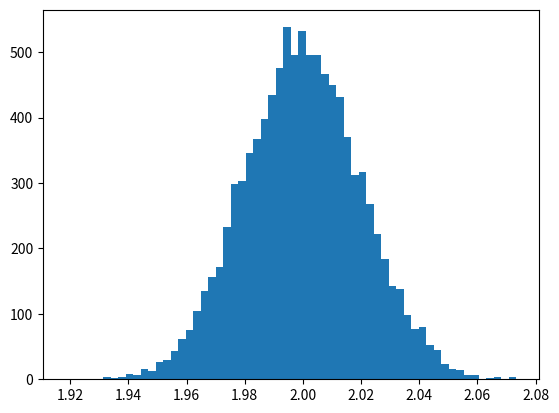

Generate this figure with matplotlib:
import numpy as np
import matplotlib.pyplot as plt


def generateCovariates(N):

    X = np.concatenate([np.ones(N).reshape(N,1), np.random.normal(0, 1, N).reshape(N,1)],1)

    return  X

def generateData(sigma,beta_true,N, X):

    U = np.random.normal(0, sigma, N).reshape(N,1)
    Y = np.dot(X,beta_true.reshape(2,1)) + U

    return  U, Y

def olsEstimation(Y,X):

    beta_hat = np.dot(np.linalg.inv(np.dot(X.T, X)),np.dot(X.T,Y))
    sigma_hat = np.sqrt(np.mean((Y - np.dot(X,beta_hat.reshape(2,1)))**2))
    se = np.sqrt(np.diag(sigma**2*np.linalg.inv(np.dot(X.T, X)))/N)

    return beta_hat, sigma_hat, se


def parametric_bootstrap(X, sigma, beta_true, S, N):

    beta_hat_list = []
    for s in range(S):
        U, Y = generateData(sigma, beta_true, N, X)
        beta_hat, sigma_hat, se = olsEstimation(Y,X)
        beta_hat_list.append(beta_hat.T)

    beta_hat_list = np.concatenate(beta_hat_list,0)

    return beta_hat_list



# Question 3a:
beta_true = np.array([2,3])
mu = 0
sigma = 2
N = 10000
S = 10000

X = generateCovariates(N)
U, Y = generateData(sigma,beta_true,N, X)
beta_hat, sigma_hat, se = olsEstimation(Y,X)

se
# Question 3b:
beta_hat_list = parametric_bootstrap(X, sigma, beta_true, S, N)
plt.hist(beta_hat_list[:,0], bins = 60)
plt.savefig("q3_p1_Beta_2.png")
plt.show()


beta_hat_list.mean(0)

beta_hat_list.std(0)
